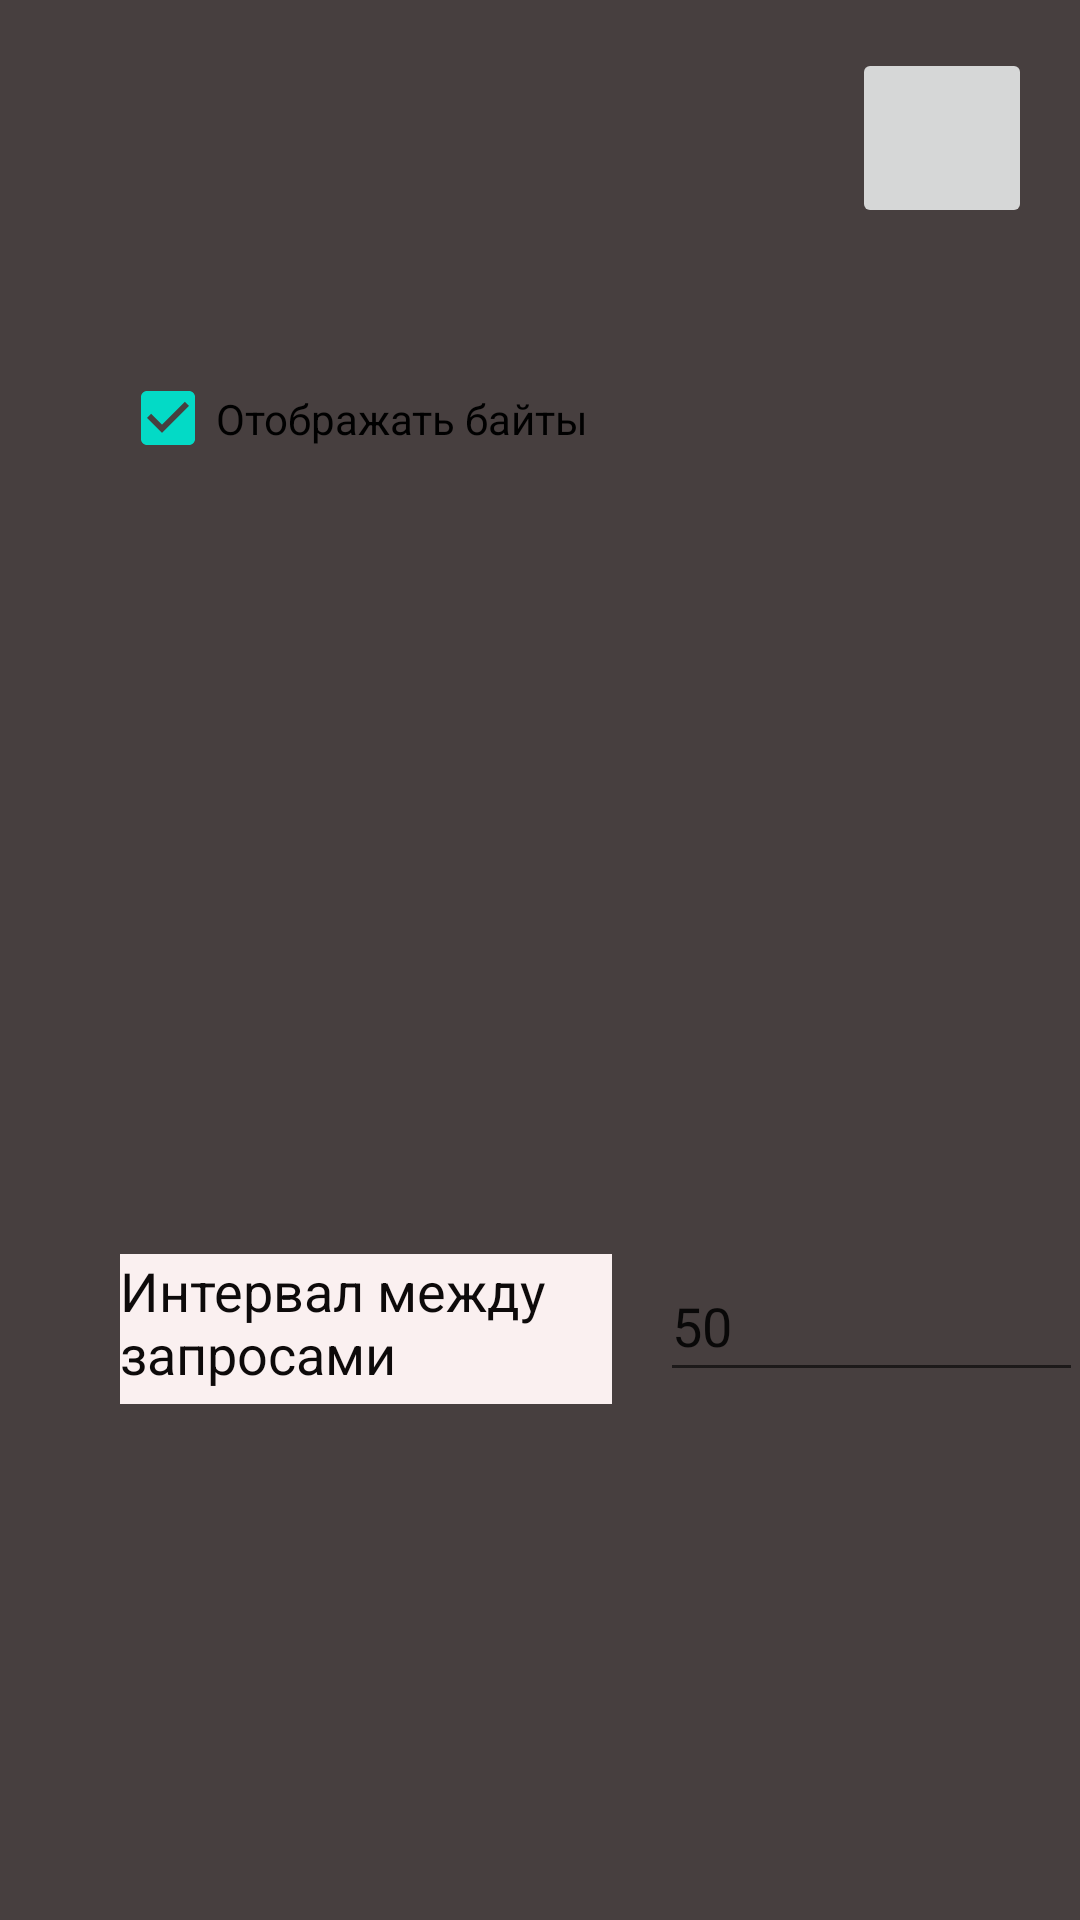

The Android layout XML behind this screen, and the referenced resources:
<!-- AndroidManifest.xml: fallback theme Theme.MaterialComponents.DayNight.NoActionBar -->
<!-- res/layout/setting_activity.xml -->
<?xml version="1.0" encoding="utf-8"?>
<androidx.constraintlayout.widget.ConstraintLayout xmlns:android="http://schemas.android.com/apk/res/android"
    xmlns:app="http://schemas.android.com/apk/res-auto"
    xmlns:tools="http://schemas.android.com/tools"
    android:layout_width="match_parent"
    android:layout_height="match_parent"
    android:background="#473F3F">

    <ImageButton
        android:id="@+id/home"
        android:layout_width="60dp"
        android:layout_height="60dp"
        android:layout_marginTop="16dp"
        android:layout_marginEnd="16dp"
        android:scaleType="fitCenter"
        android:src="@drawable/home"
        app:layout_constraintEnd_toEndOf="parent"
        app:layout_constraintTop_toTopOf="parent" />

    <CheckBox
        android:id="@+id/checkBox"
        style="@style/Widget.AppCompat.CompoundButton.CheckBox"
        android:layout_width="175dp"
        android:layout_height="55dp"
        android:layout_marginStart="40dp"
        android:layout_marginTop="112dp"
        android:checked="true"
        android:text="Отображать байты"
        app:layout_constraintStart_toStartOf="parent"
        app:layout_constraintTop_toTopOf="parent" />

    <EditText
        android:id="@+id/editTextText"
        android:layout_width="141dp"
        android:layout_height="47dp"
        android:layout_marginStart="220dp"
        android:layout_marginBottom="176dp"
        android:ems="10"
        android:inputType="text"
        android:text="50"
        app:layout_constraintBottom_toBottomOf="parent"
        app:layout_constraintStart_toStartOf="parent" />

    <TextView
        android:id="@+id/textView4"
        android:layout_width="164dp"
        android:layout_height="50dp"
        android:layout_marginStart="40dp"
        android:layout_marginBottom="172dp"
        android:background="#FAF0F0"
        android:enabled="false"
        android:fontFamily="sans-serif"
        android:text="Интервал между запросами"
        android:textColor="#0D0A0A"
        android:textSize="18sp"
        app:layout_constraintBottom_toBottomOf="parent"
        app:layout_constraintStart_toStartOf="parent" />

</androidx.constraintlayout.widget.ConstraintLayout>
<!-- resources referenced by this layout -->
<resources>

</resources>
